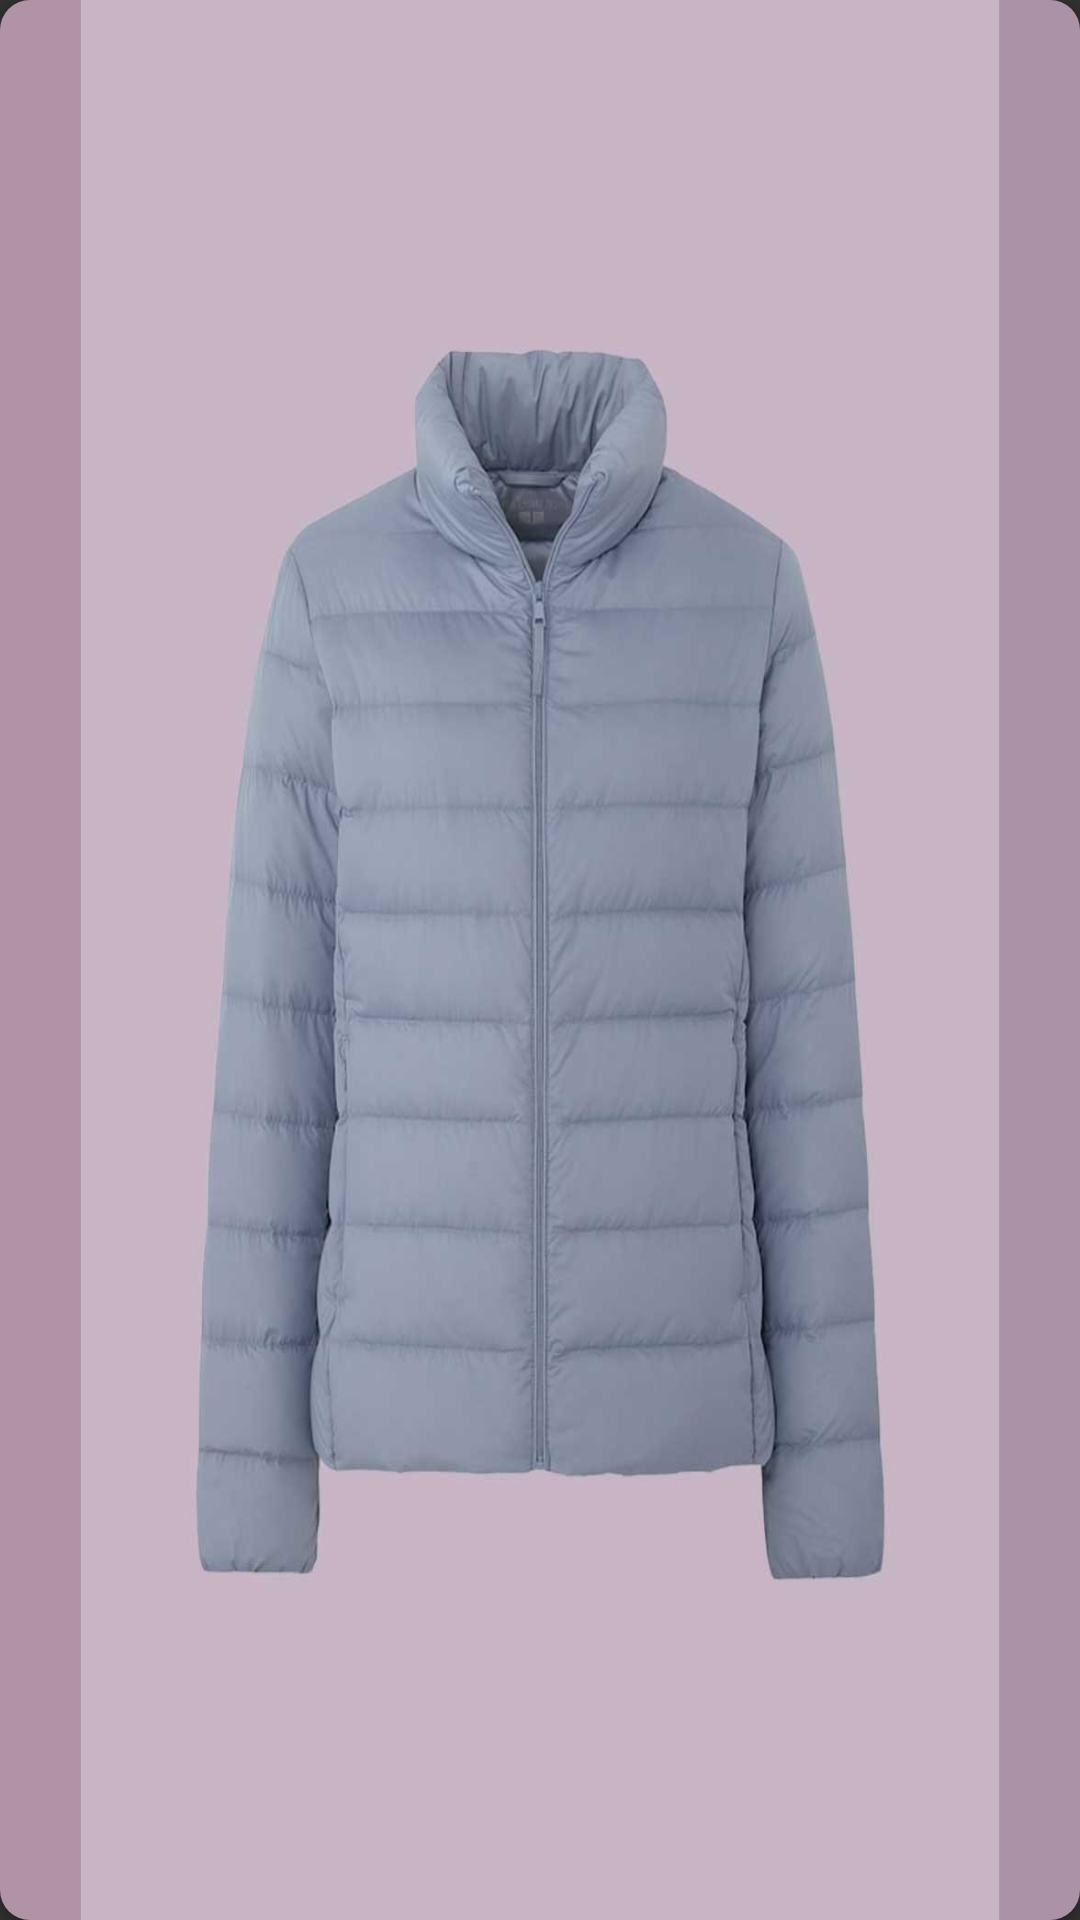

Layout XML and referenced resources for this Android screen:
<!-- AndroidManifest.xml: application theme Theme.MyMall -->
<!-- res/layout/favhorizontallist.xml -->
<?xml version="1.0" encoding="utf-8"?>
<LinearLayout xmlns:android="http://schemas.android.com/apk/res/android"
    xmlns:app="http://schemas.android.com/apk/res-auto"
    android:layout_width="100dp"
    android:layout_height="100dp"
    android:layout_margin="5dp"
    android:orientation="vertical">

    <androidx.cardview.widget.CardView
        android:layout_width="match_parent"
        android:layout_height="wrap_content"
        app:cardBackgroundColor="@android:color/transparent"
        app:cardCornerRadius="10dp">

        <ImageView
            android:id="@+id/img_jacket"
            android:layout_width="wrap_content"
            android:layout_height="wrap_content"
            android:scaleType="fitXY"
            android:src="@drawable/jacket" />

    </androidx.cardview.widget.CardView>

</LinearLayout>
<!-- resources referenced by this layout -->
<resources>
  <!-- drawable jacket: png bitmap (drawable, 45330 bytes) -->
  <style name="Theme.MyMall" parent="Theme.Design.NoActionBar">
          
          <item name="colorPrimary">@color/black</item>
          <item name="colorPrimaryVariant">@color/black</item>
          <item name="colorOnPrimary">@color/userbuttoncolor</item>
          
          <item name="colorSecondary">@color/userbuttoncolor</item>
          <item name="colorSecondaryVariant">@color/userbuttoncolor</item>
          <item name="colorOnSecondary">@color/black</item>
          
          <item name="android:statusBarColor" tools:targetApi="l">?attr/colorPrimaryVariant</item>
          
          <item name="windowActionBar">false</item>
          <item name="windowNoTitle">true</item>
  
      </style>
  <color name="black">#FF000000</color>
  <color name="userbuttoncolor">#50E2A8</color>
</resources>
